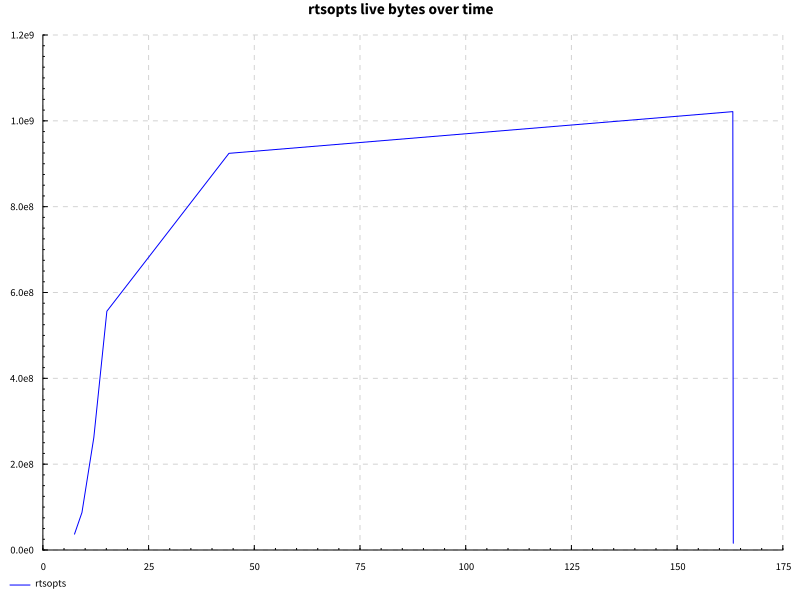

Source data for this figure (header and first rows):
name, success, samples, startup, setup, experiment, maxResidency
getDefinition, True, 200, 19.8, 0.0, 141.2, 974MB
